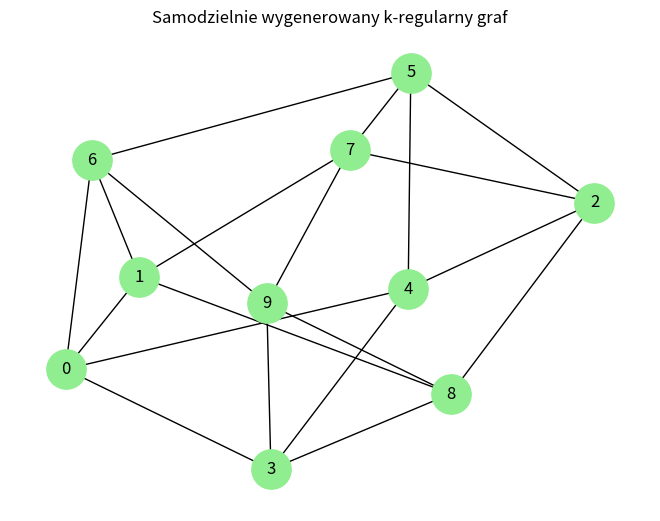

This figure's Python source:
import random
import networkx as nx
import matplotlib.pyplot as plt

def generate_k_regular_graph_manual(n, k):
    if (n * k) % 2 != 0:
        raise ValueError("n * k musi być parzyste, aby graf istniał!")
    if k >= n:
        raise ValueError("Stopień k musi być mniejszy niż liczba wierzchołków n!")

    G = nx.Graph()
    G.add_nodes_from(range(n))

    # Lista stopni do spełnienia
    degree_remaining = {i: k for i in range(n)}

    nodes = list(G.nodes())

    while any(degree_remaining.values()):
        random.shuffle(nodes)
        connected = False

        for i in range(n):
            u = nodes[i]
            if degree_remaining[u] == 0:
                continue

            for j in range(i + 1, n):
                v = nodes[j]
                if degree_remaining[v] == 0 or G.has_edge(u, v) or u == v:
                    continue

                # Dodaj krawędź
                G.add_edge(u, v)
                degree_remaining[u] -= 1
                degree_remaining[v] -= 1
                connected = True
                break

            if connected:
                break

        if not connected:
            # Jeśli nie udało się połączyć, restartujemy (bo może być sytuacja bez wyjścia)
            return generate_k_regular_graph_manual(n, k)

    return G

def visualize_graph(G):
    pos = nx.spring_layout(G)
    nx.draw(G, pos, with_labels=True, node_color='lightgreen', node_size=800, font_size=12)
    plt.title("Samodzielnie wygenerowany k-regularny graf")
    plt.show()

if __name__ == '__main__':
    n = 10  # liczba wierzchołków
    k = 4   # stopień każdego wierzchołka

    G = generate_k_regular_graph_manual(n, k)
    visualize_graph(G)

    print("Krawędzie grafu:")
    print(list(G.edges()))
